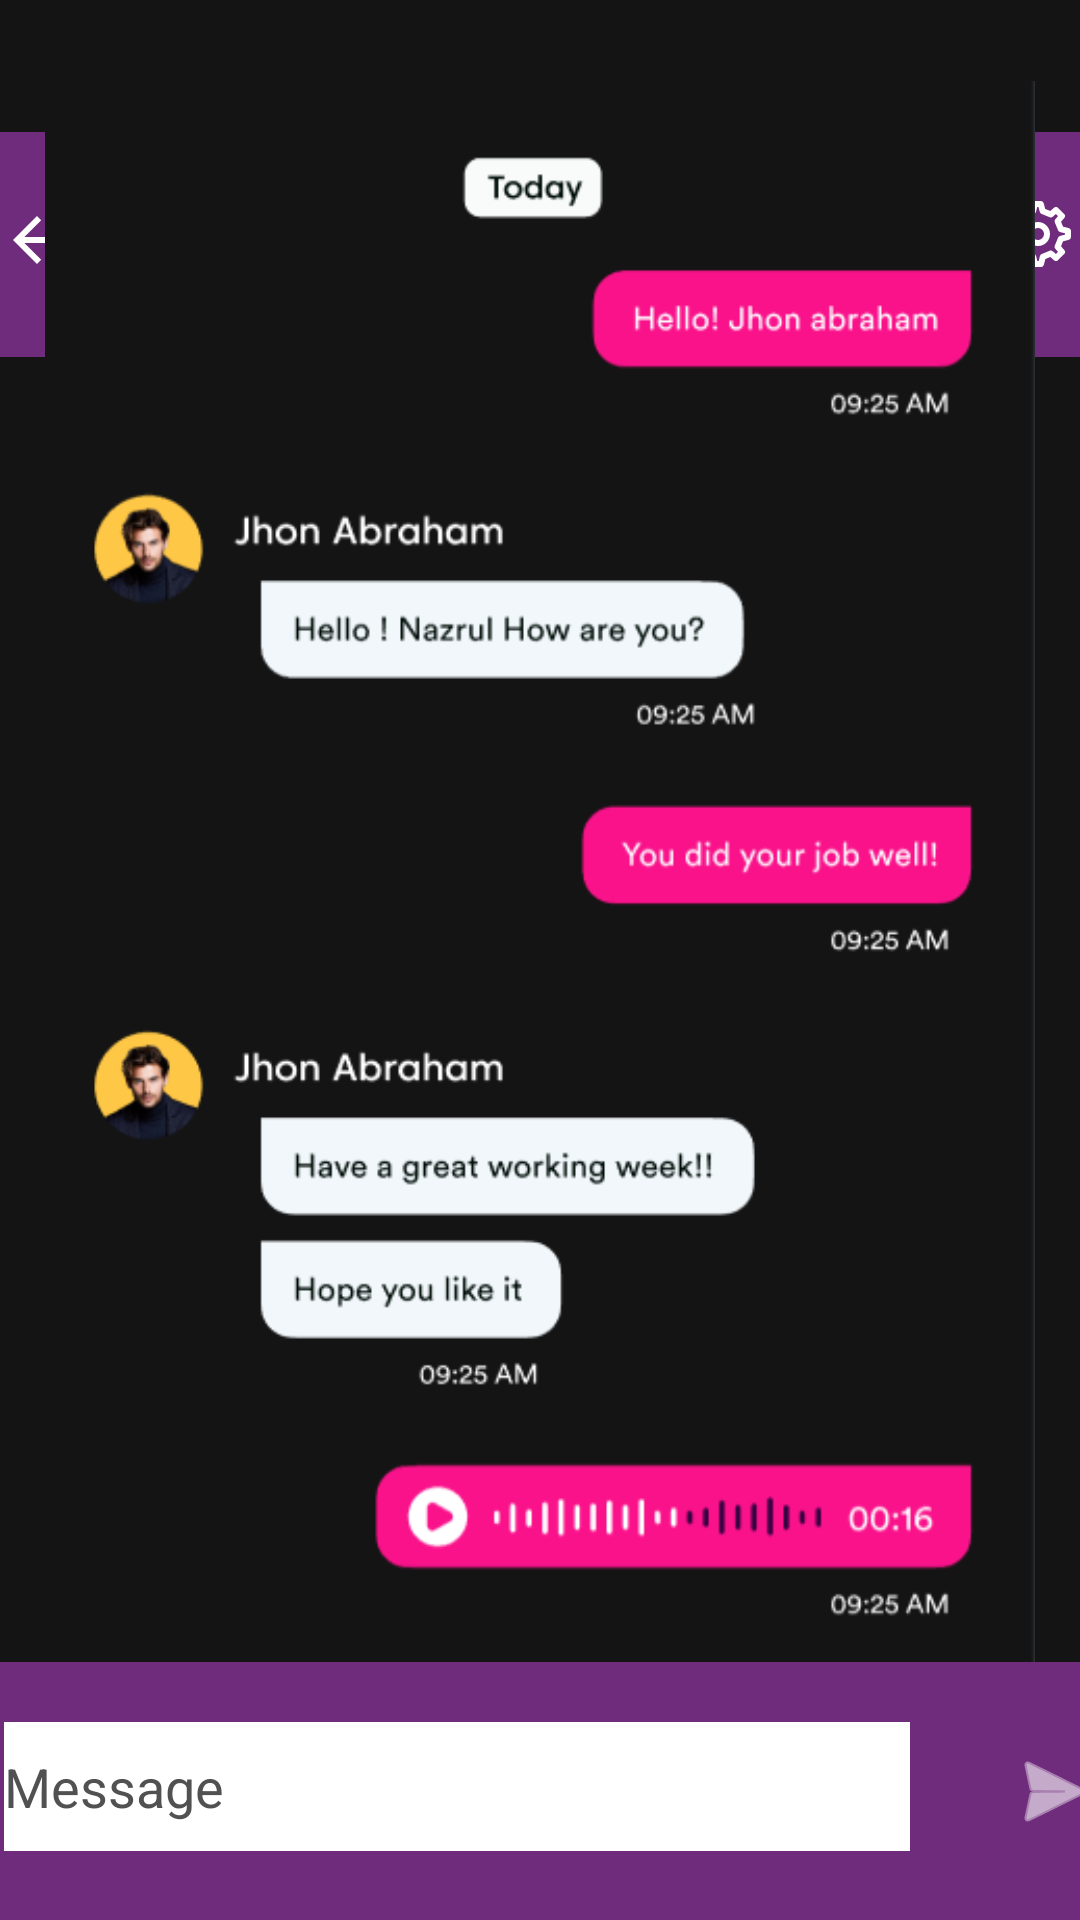

Here is an Android app screen rendered from its layout file. Give the layout XML and the strings, colors and styles it references.
<!-- AndroidManifest.xml: application theme Theme.MyApplication -->
<!-- res/layout/activity_vista_chat.xml -->
<?xml version="1.0" encoding="utf-8"?>
<androidx.constraintlayout.widget.ConstraintLayout xmlns:android="http://schemas.android.com/apk/res/android"
    xmlns:app="http://schemas.android.com/apk/res-auto"
    xmlns:tools="http://schemas.android.com/tools"
    android:layout_width="match_parent"
    android:layout_height="match_parent"
    android:background="#141414"
    tools:context=".VistaChatActivity">

    <androidx.constraintlayout.widget.ConstraintLayout
        android:layout_width="406dp"
        android:layout_height="75dp"
        android:layout_marginTop="44dp"
        android:background="#6F2C7C"
        app:layout_constraintEnd_toEndOf="parent"
        app:layout_constraintStart_toStartOf="parent"
        app:layout_constraintTop_toTopOf="parent">

        <ImageButton
            android:id="@+id/ajustes"
            android:layout_width="43dp"
            android:layout_height="36dp"
            android:layout_marginTop="16dp"
            android:layout_marginEnd="16dp"
            android:background="#00FFFFFF"
            app:layout_constraintEnd_toEndOf="parent"
            app:layout_constraintTop_toTopOf="parent"
            app:srcCompat="@drawable/ajustes" />

        <ImageButton
            android:id="@+id/back"
            android:layout_width="38dp"
            android:layout_height="32dp"
            android:layout_marginStart="16dp"
            android:layout_marginTop="20dp"
            android:background="#00FFFFFF"
            app:layout_constraintStart_toStartOf="parent"
            app:layout_constraintTop_toTopOf="parent"
            app:srcCompat="?attr/homeAsUpIndicator"
            app:tint="@color/white" />

        <ImageView
            android:id="@+id/imageView6"
            android:layout_width="72dp"
            android:layout_height="67dp"
            android:layout_marginStart="64dp"
            app:layout_constraintBottom_toBottomOf="parent"
            app:layout_constraintStart_toStartOf="parent"
            app:layout_constraintTop_toTopOf="parent"
            app:srcCompat="@drawable/perfil" />

        <TextView
            android:id="@+id/nombre"
            android:layout_width="wrap_content"
            android:layout_height="wrap_content"
            android:layout_marginStart="74dp"
            android:layout_marginTop="10dp"
            android:fontFamily="sans-serif"
            android:text="Jhon Abraham"
            android:textColor="#FA128B"
            android:textSize="24sp"
            app:layout_constraintStart_toStartOf="@+id/imageView6"
            app:layout_constraintTop_toTopOf="parent"
            tools:textStyle="bold" />

        <TextView
            android:id="@+id/online"
            android:layout_width="wrap_content"
            android:layout_height="wrap_content"
            android:layout_marginStart="75dp"
            android:layout_marginBottom="16dp"
            android:text="Conectado"
            android:textColor="#FFFFFF"
            app:layout_constraintBottom_toBottomOf="parent"
            app:layout_constraintStart_toStartOf="@+id/imageView6" />
    </androidx.constraintlayout.widget.ConstraintLayout>

    <ImageView
        android:id="@+id/imageView11"
        android:layout_width="350dp"
        android:layout_height="553dp"
        android:layout_marginBottom="60dp"
        app:layout_constraintBottom_toBottomOf="parent"
        app:layout_constraintEnd_toEndOf="parent"
        app:layout_constraintStart_toStartOf="parent"
        app:srcCompat="@drawable/chat" />

    <androidx.constraintlayout.widget.ConstraintLayout
        android:layout_width="414dp"
        android:layout_height="86dp"
        android:background="#6F2C7C"
        app:layout_constraintBottom_toBottomOf="parent"
        app:layout_constraintEnd_toEndOf="parent"
        app:layout_constraintStart_toStartOf="parent">

        <EditText
            android:id="@+id/msg"
            android:layout_width="302dp"
            android:layout_height="43dp"
            android:layout_marginStart="28dp"
            android:layout_marginTop="20dp"
            android:background="#FFFFFF"
            android:ems="10"

            android:hint="Message"
            android:inputType="text"
            android:textColorHint="#515151"
            app:layout_constraintStart_toStartOf="parent"
            app:layout_constraintTop_toTopOf="parent" />

        <ImageButton
            android:id="@+id/send"
            android:layout_width="40dp"
            android:layout_height="38dp"
            android:layout_marginEnd="16dp"
            android:background="#00FFFFFF"
            app:layout_constraintBottom_toBottomOf="parent"
            app:layout_constraintEnd_toEndOf="parent"
            app:layout_constraintTop_toTopOf="parent"
            app:srcCompat="@android:drawable/ic_menu_send"
            app:tint="#FFFFFF" />
    </androidx.constraintlayout.widget.ConstraintLayout>

</androidx.constraintlayout.widget.ConstraintLayout>
<!-- resources referenced by this layout -->
<resources>
  <color name="white">#FFFFFFFF</color>
  <!-- drawable ajustes (drawable) -->
  <vector xmlns:android="http://schemas.android.com/apk/res/android"
      android:width="22dp"
      android:height="22dp"
      android:viewportWidth="22"
      android:viewportHeight="22">
    <path
        android:pathData="M11,14C12.657,14 14,12.657 14,11C14,9.343 12.657,8 11,8C9.343,8 8,9.343 8,11C8,12.657 9.343,14 11,14Z"
        android:strokeLineJoin="round"
        android:strokeWidth="2"
        android:fillColor="#00000000"
        android:strokeColor="#ffffff"
        android:strokeLineCap="round"/>
    <path
        android:pathData="M18.622,9.395L17.525,6.745L19,5L17,3L15.265,4.483L12.558,3.37L11.935,1H9.981L9.349,3.401L6.704,4.516L5,3L3,5L4.453,6.789L3.372,9.446L1,10V12L3.401,12.656L4.516,15.3L3,17L5,19L6.791,17.54L9.397,18.612L10,21H12L12.604,18.613L15.255,17.515C15.697,17.831 17,19 17,19L19,17L17.516,15.249L18.614,12.598L21,11.977L21,10L18.622,9.395Z"
        android:strokeLineJoin="round"
        android:strokeWidth="2"
        android:fillColor="#00000000"
        android:strokeColor="#ffffff"
        android:strokeLineCap="round"/>
  </vector>
  <!-- drawable chat: png bitmap (drawable, 38222 bytes) -->
  <style name="Theme.MyApplication" parent="Base.Theme.MyApplication" />
  <style name="Base.Theme.MyApplication" parent="Theme.Material3.DayNight.NoActionBar">
          
          
          <item name="android:editTextColor">@android:color/white</item>
      </style>
</resources>
